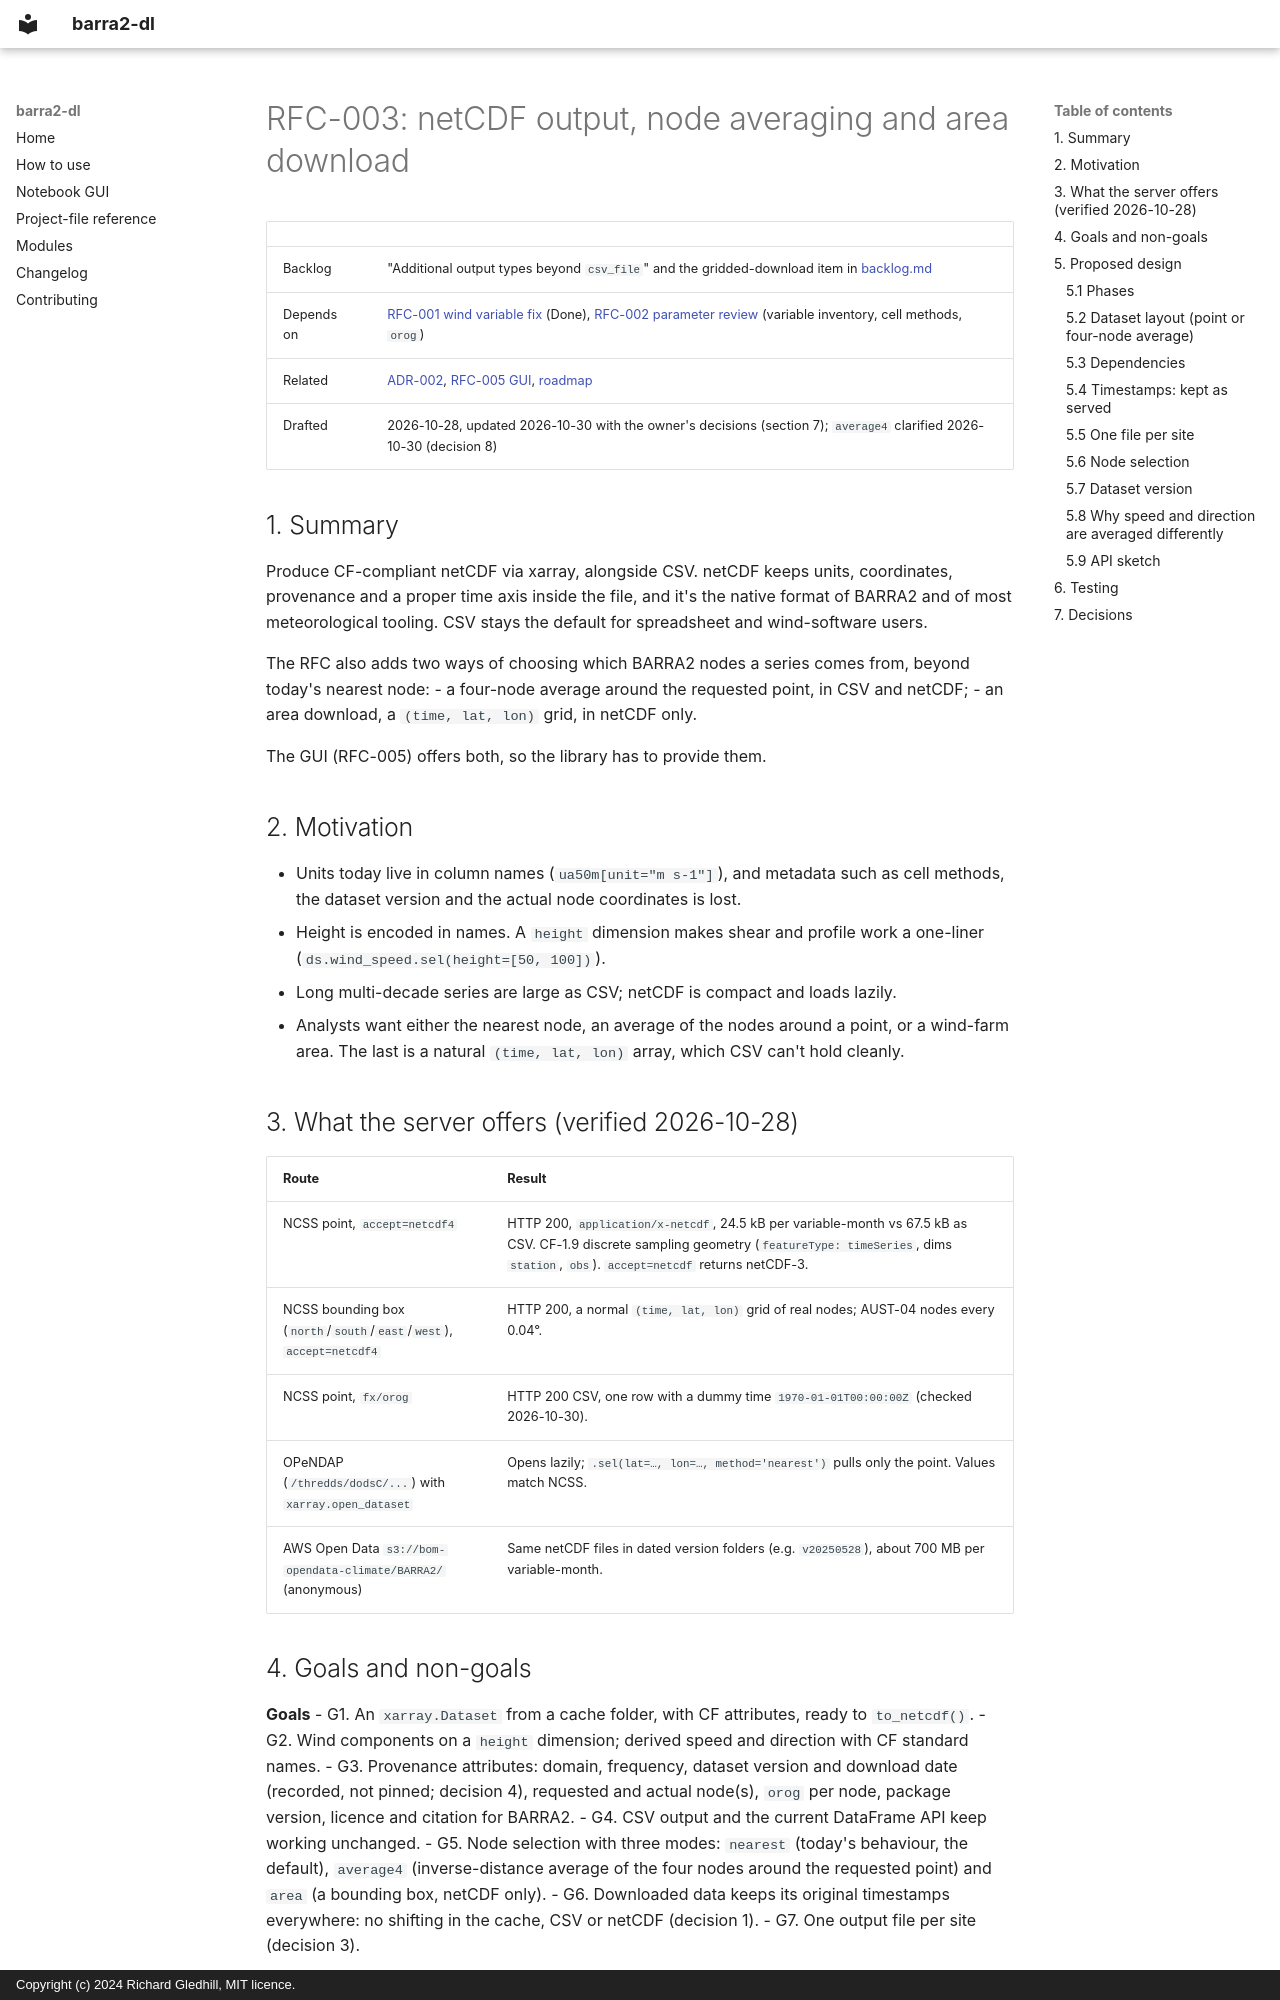

repository: richard-gledhill/barra2-dl · page: development/requirements/netcdf-output-prd/index.html · generator: mkdocs · copyright: Copyright (c) 2024 Richard Gledhill, MIT licence.

Status: Done

# RFC-003: netCDF output, node averaging and area download

| | |
|---|---|
| Backlog | "Additional output types beyond `csv_file`" and the gridded-download item in [backlog.md](../backlog.md) |
| Depends on | [RFC-001 wind variable fix](wind-variables-bugfix-prd.md) (Done), [RFC-002 parameter review](parameter-review-prd.md) (variable inventory, cell methods, `orog`) |
| Related | [ADR-002](../adr/ADR-002-per-variable-month-idempotent-downloads.md), [RFC-005 GUI](gui-prd.md), [roadmap](wind-engineering-roadmap-prd.md) |
| Drafted | 2026-10-28, updated 2026-10-30 with the owner's decisions (section 7); `average4` clarified 2026-10-30 (decision 8) |

## 1. Summary

Produce CF-compliant netCDF via xarray, alongside CSV. netCDF keeps units, coordinates, provenance and a proper time
axis inside the file, and it's the native format of BARRA2 and of most meteorological tooling. CSV stays the default
for spreadsheet and wind-software users.

The RFC also adds two ways of choosing which BARRA2 nodes a series comes from, beyond today's nearest node:
- a four-node average around the requested point, in CSV and netCDF;
- an area download, a `(time, lat, lon)` grid, in netCDF only.

The GUI (RFC-005) offers both, so the library has to provide them.

## 2. Motivation

- Units today live in column names (`ua50m[unit="m s-1"]`), and metadata such as cell methods, the dataset version
  and the actual node coordinates is lost.
- Height is encoded in names. A `height` dimension makes shear and profile work a one-liner
  (`ds.wind_speed.sel(height=[50, 100])`).
- Long multi-decade series are large as CSV; netCDF is compact and loads lazily.
- Analysts want either the nearest node, an average of the nodes around a point, or a wind-farm area. The last is
  a natural `(time, lat, lon)` array, which CSV can't hold cleanly.

## 3. What the server offers (verified 2026-10-28)

| Route | Result |
|---|---|
| NCSS point, `accept=netcdf4` | HTTP 200, `application/x-netcdf`, 24.5 kB per variable-month vs 67.5 kB as CSV. CF-1.9 discrete sampling geometry (`featureType: timeSeries`, dims `station`, `obs`). `accept=netcdf` returns netCDF-3. |
| NCSS bounding box (`north`/`south`/`east`/`west`), `accept=netcdf4` | HTTP 200, a normal `(time, lat, lon)` grid of real nodes; AUST-04 nodes every 0.04°. |
| NCSS point, `fx/orog` | HTTP 200 CSV, one row with a dummy time `1970-01-01T00:00:00Z` (checked 2026-10-30). |
| OPeNDAP (`/thredds/dodsC/...`) with `xarray.open_dataset` | Opens lazily; `.sel(lat=…, lon=…, method='nearest')` pulls only the point. Values match NCSS. |
| AWS Open Data `s3://bom-opendata-climate/BARRA2/` (anonymous) | Same netCDF files in dated version folders (e.g. `v20250528`), about 700 MB per variable-month. |

## 4. Goals and non-goals

**Goals**
- G1. An `xarray.Dataset` from a cache folder, with CF attributes, ready to `to_netcdf()`.
- G2. Wind components on a `height` dimension; derived speed and direction with CF standard names.
- G3. Provenance attributes: domain, frequency, dataset version and download date (recorded, not pinned; decision 4),
  requested and actual node(s), `orog` per node, package version, licence and citation for BARRA2.
- G4. CSV output and the current DataFrame API keep working unchanged.
- G5. Node selection with three modes: `nearest` (today's behaviour, the default), `average4` (inverse-distance
  average of the four nodes around the requested point) and `area` (a bounding box, netCDF only).
- G6. Downloaded data keeps its original timestamps everywhere: no shifting in the cache, CSV or netCDF (decision 1).
- G7. One output file per site (decision 3).

**Non-goals**
- Zarr or cloud-optimised output.
- Replacing pandas in the pipeline.
- Downloading from S3. Its whole-domain files are too large for point and small-area work; THREDDS NCSS stays the
  only source.

## 5. Proposed design
